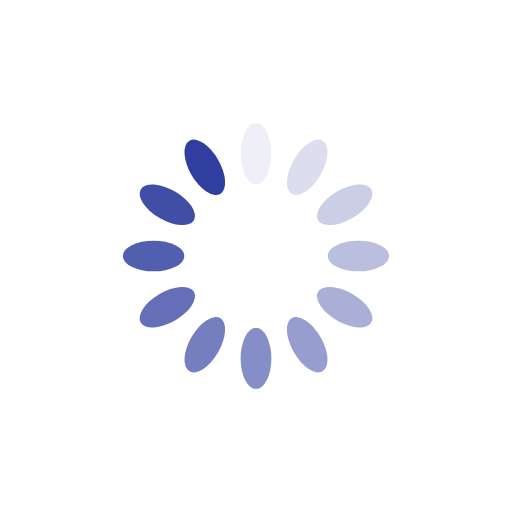
t = 0.00 s
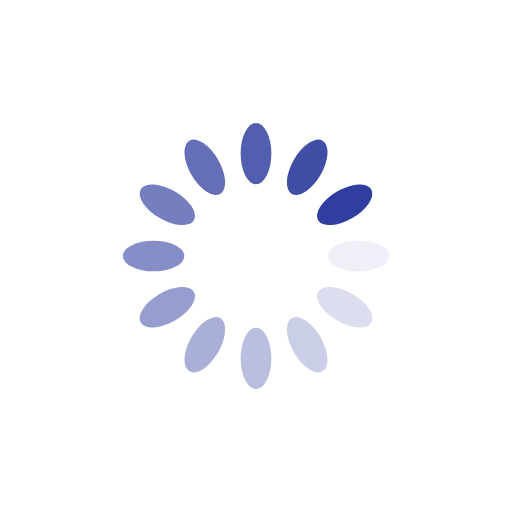
t = 0.25 s
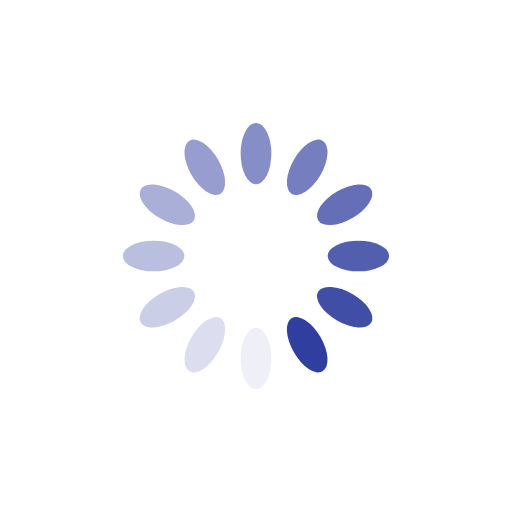
t = 0.50 s
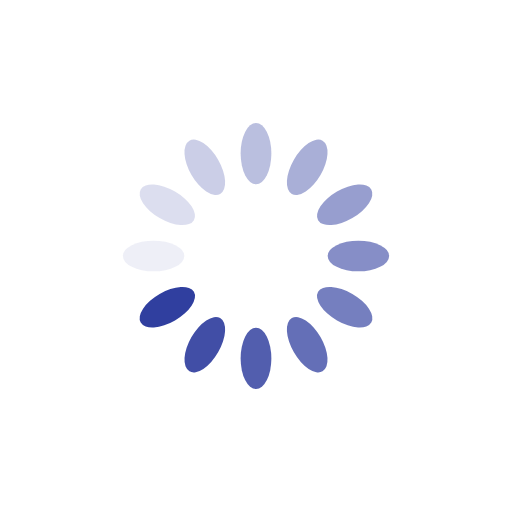
t = 0.75 s

The animated SVG that drew these frames (rendered in a browser with its animation timeline set to each time). Animation: 12 SMIL elements (animate=12); one cycle of 1.00 s, repeats indefinitely.

<?xml version="1.0" encoding="utf-8"?>
<svg xmlns="http://www.w3.org/2000/svg" xmlns:xlink="http://www.w3.org/1999/xlink" style="margin: auto; background: rgb(255, 255, 255); display: block; shape-rendering: auto;" width="200px" height="200px" viewBox="0 0 100 100" preserveAspectRatio="xMidYMid">
<g transform="rotate(0 50 50)">
  <rect x="47" y="24" rx="3" ry="6" width="6" height="12" fill="#303f9f">
    <animate attributeName="opacity" values="1;0" keyTimes="0;1" dur="1s" begin="-0.9166666666666666s" repeatCount="indefinite"></animate>
  </rect>
</g><g transform="rotate(30 50 50)">
  <rect x="47" y="24" rx="3" ry="6" width="6" height="12" fill="#303f9f">
    <animate attributeName="opacity" values="1;0" keyTimes="0;1" dur="1s" begin="-0.8333333333333334s" repeatCount="indefinite"></animate>
  </rect>
</g><g transform="rotate(60 50 50)">
  <rect x="47" y="24" rx="3" ry="6" width="6" height="12" fill="#303f9f">
    <animate attributeName="opacity" values="1;0" keyTimes="0;1" dur="1s" begin="-0.75s" repeatCount="indefinite"></animate>
  </rect>
</g><g transform="rotate(90 50 50)">
  <rect x="47" y="24" rx="3" ry="6" width="6" height="12" fill="#303f9f">
    <animate attributeName="opacity" values="1;0" keyTimes="0;1" dur="1s" begin="-0.6666666666666666s" repeatCount="indefinite"></animate>
  </rect>
</g><g transform="rotate(120 50 50)">
  <rect x="47" y="24" rx="3" ry="6" width="6" height="12" fill="#303f9f">
    <animate attributeName="opacity" values="1;0" keyTimes="0;1" dur="1s" begin="-0.5833333333333334s" repeatCount="indefinite"></animate>
  </rect>
</g><g transform="rotate(150 50 50)">
  <rect x="47" y="24" rx="3" ry="6" width="6" height="12" fill="#303f9f">
    <animate attributeName="opacity" values="1;0" keyTimes="0;1" dur="1s" begin="-0.5s" repeatCount="indefinite"></animate>
  </rect>
</g><g transform="rotate(180 50 50)">
  <rect x="47" y="24" rx="3" ry="6" width="6" height="12" fill="#303f9f">
    <animate attributeName="opacity" values="1;0" keyTimes="0;1" dur="1s" begin="-0.4166666666666667s" repeatCount="indefinite"></animate>
  </rect>
</g><g transform="rotate(210 50 50)">
  <rect x="47" y="24" rx="3" ry="6" width="6" height="12" fill="#303f9f">
    <animate attributeName="opacity" values="1;0" keyTimes="0;1" dur="1s" begin="-0.3333333333333333s" repeatCount="indefinite"></animate>
  </rect>
</g><g transform="rotate(240 50 50)">
  <rect x="47" y="24" rx="3" ry="6" width="6" height="12" fill="#303f9f">
    <animate attributeName="opacity" values="1;0" keyTimes="0;1" dur="1s" begin="-0.25s" repeatCount="indefinite"></animate>
  </rect>
</g><g transform="rotate(270 50 50)">
  <rect x="47" y="24" rx="3" ry="6" width="6" height="12" fill="#303f9f">
    <animate attributeName="opacity" values="1;0" keyTimes="0;1" dur="1s" begin="-0.16666666666666666s" repeatCount="indefinite"></animate>
  </rect>
</g><g transform="rotate(300 50 50)">
  <rect x="47" y="24" rx="3" ry="6" width="6" height="12" fill="#303f9f">
    <animate attributeName="opacity" values="1;0" keyTimes="0;1" dur="1s" begin="-0.08333333333333333s" repeatCount="indefinite"></animate>
  </rect>
</g><g transform="rotate(330 50 50)">
  <rect x="47" y="24" rx="3" ry="6" width="6" height="12" fill="#303f9f">
    <animate attributeName="opacity" values="1;0" keyTimes="0;1" dur="1s" begin="0s" repeatCount="indefinite"></animate>
  </rect>
</g>
<!-- [ldio] generated by https://loading.io/ --></svg>
